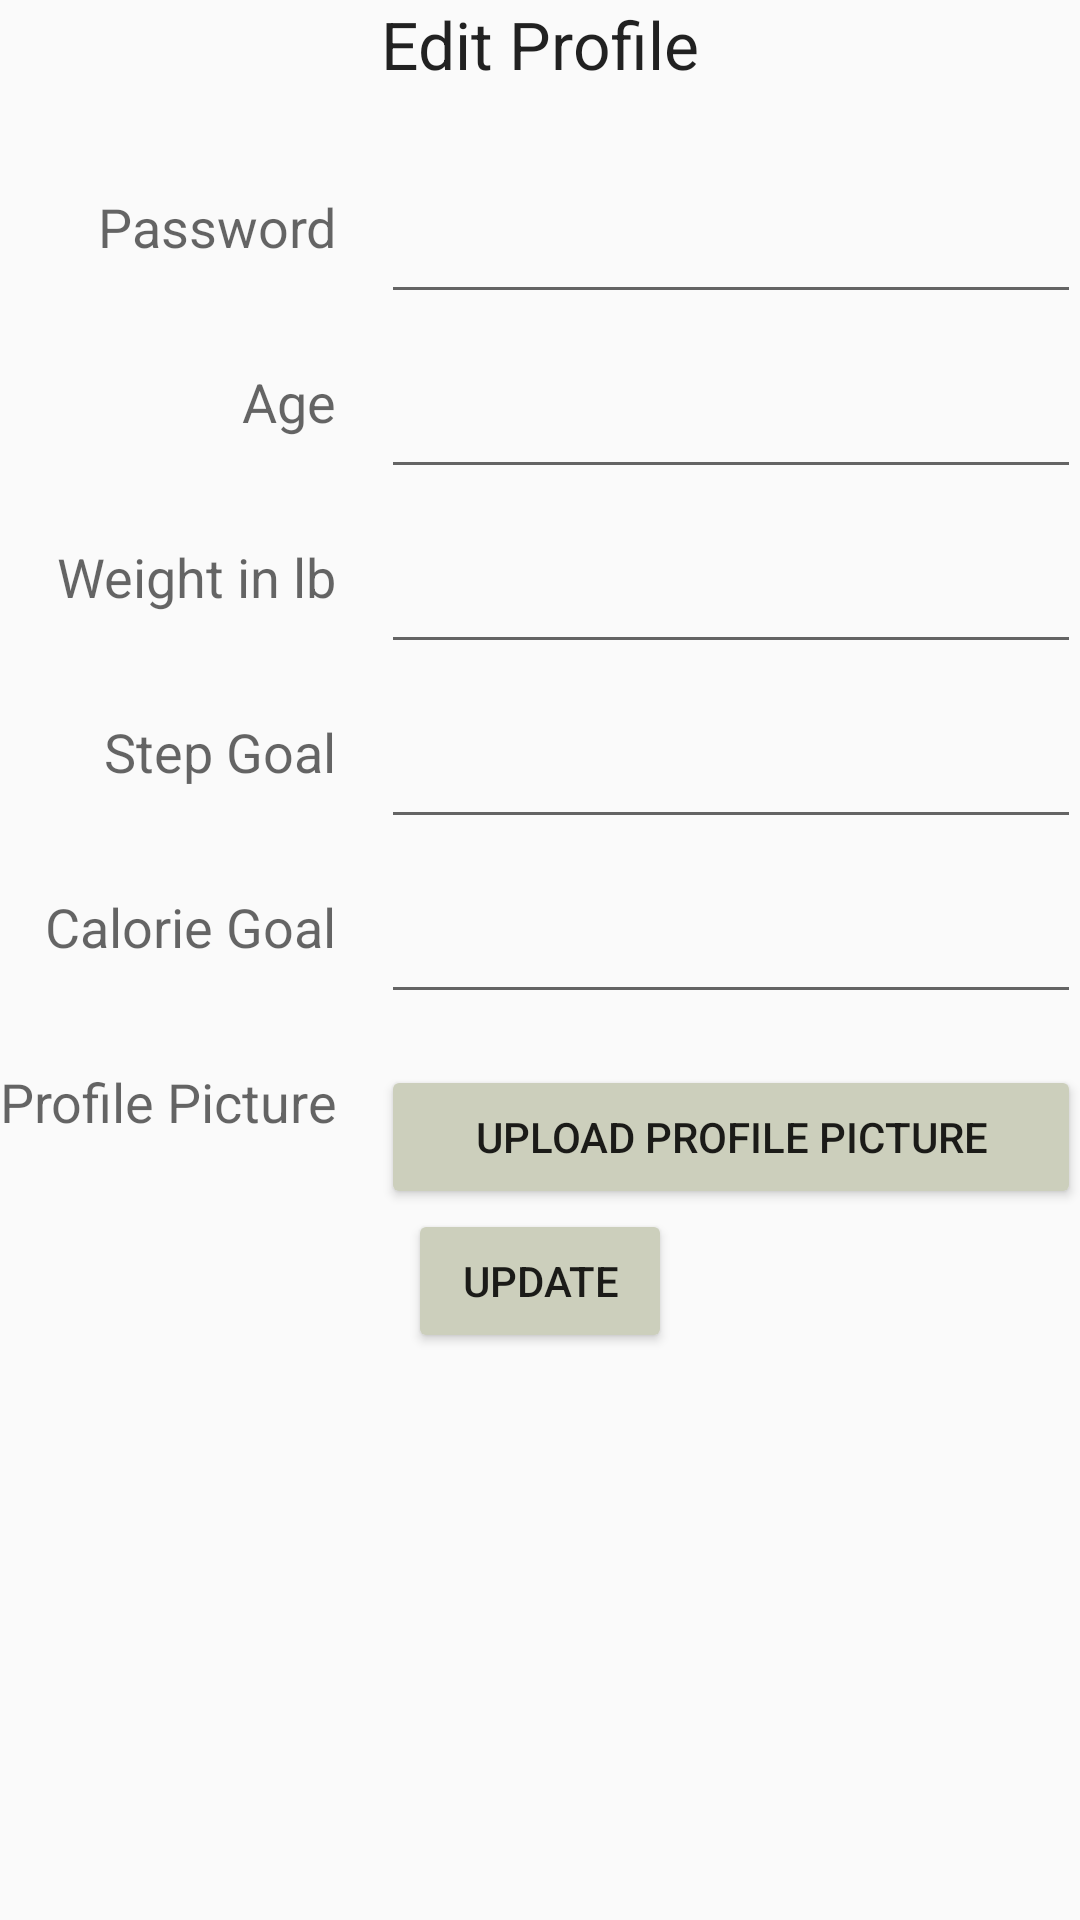

The Android layout XML behind this screen, and the referenced resources:
<!-- AndroidManifest.xml: application theme AppTheme -->
<!-- res/layout/content_edit_profile.xml -->
<?xml version="1.0" encoding="utf-8"?>
<RelativeLayout xmlns:android="http://schemas.android.com/apk/res/android"
    xmlns:app="http://schemas.android.com/apk/res-auto"
    xmlns:tools="http://schemas.android.com/tools"
    android:layout_width="match_parent"
    android:layout_height="match_parent"
    android:paddingBottom="@dimen/activity_vertical_margin"
    android:paddingLeft="@dimen/activity_horizontal_margin"
    android:paddingRight="@dimen/activity_horizontal_margin"
    android:paddingTop="@dimen/activity_vertical_margin"
    app:layout_behavior="@string/appbar_scrolling_view_behavior"
    tools:context="com.example.sheyda.pedometer.EditProfile"
    tools:showIn="@layout/activity_edit_profile">

    <TextView
        android:layout_width="wrap_content"
        android:layout_height="wrap_content"
        android:textAppearance="?android:attr/textAppearanceLarge"
        android:text="Edit Profile"
        android:id="@+id/textView10"
        android:layout_alignParentTop="true"
        android:layout_centerHorizontal="true" />

    <TextView
        android:layout_width="wrap_content"
        android:layout_height="wrap_content"
        android:textAppearance="?android:attr/textAppearanceMedium"
        android:text="Password"
        android:id="@+id/textView12"
        android:layout_alignParentLeft="true"
        android:layout_alignParentStart="true"
        android:layout_marginTop="34dp"
        android:layout_alignRight="@+id/textView13"
        android:layout_alignEnd="@+id/textView13"
        android:gravity="right"
        android:layout_below="@+id/textView10" />

    <TextView
        android:layout_width="wrap_content"
        android:layout_height="wrap_content"
        android:textAppearance="?android:attr/textAppearanceMedium"
        android:text="Age"
        android:id="@+id/textView13"
        android:layout_below="@+id/textView12"
        android:layout_alignParentLeft="true"
        android:layout_alignParentStart="true"
        android:layout_marginTop="34dp"
        android:layout_alignRight="@+id/textView14"
        android:layout_alignEnd="@+id/textView14"
        android:gravity="right"/>

    <TextView
        android:layout_width="wrap_content"
        android:layout_height="wrap_content"
        android:textAppearance="?android:attr/textAppearanceMedium"
        android:text="Weight in lb"
        android:id="@+id/textView14"
        android:layout_below="@+id/textView13"
        android:layout_alignParentLeft="true"
        android:layout_alignParentStart="true"
        android:layout_marginTop="34dp"
        android:layout_alignRight="@+id/textView15"
        android:layout_alignEnd="@+id/textView15"
        android:gravity="right"/>

    <TextView
        android:layout_width="wrap_content"
        android:layout_height="wrap_content"
        android:textAppearance="?android:attr/textAppearanceMedium"
        android:text="Step Goal"
        android:id="@+id/textView15"
        android:layout_below="@+id/textView14"
        android:layout_alignParentLeft="true"
        android:layout_alignParentStart="true"
        android:layout_marginTop="34dp"
        android:layout_alignRight="@+id/textView16"
        android:layout_alignEnd="@+id/textView16"
        android:gravity="right"/>

    <TextView
        android:layout_width="wrap_content"
        android:layout_height="wrap_content"
        android:textAppearance="?android:attr/textAppearanceMedium"
        android:text="Calorie Goal"
        android:id="@+id/textView16"
        android:layout_below="@+id/textView15"
        android:layout_alignParentLeft="true"
        android:layout_alignParentStart="true"
        android:layout_marginTop="34dp"
        android:layout_alignRight="@+id/textView17"
        android:layout_alignEnd="@+id/textView17"
        android:gravity="right"/>

    <TextView
        android:layout_width="wrap_content"
        android:layout_height="wrap_content"
        android:textAppearance="?android:attr/textAppearanceMedium"
        android:text="Profile Picture"
        android:id="@+id/textView17"
        android:layout_below="@+id/textView16"
        android:layout_alignParentLeft="true"
        android:layout_alignParentStart="true"
        android:layout_marginTop="34dp"
        android:gravity="right"/>

    <EditText
        android:layout_width="wrap_content"
        android:layout_height="wrap_content"
        android:inputType="textPassword"
        android:ems="10"
        android:id="@+id/editText8"
        android:layout_alignTop="@+id/textView12"
        android:layout_alignParentRight="true"
        android:layout_alignParentEnd="true"
        android:layout_alignLeft="@+id/textView10"
        android:layout_alignStart="@+id/textView10" />

    <EditText
        android:layout_width="wrap_content"
        android:layout_height="wrap_content"
        android:inputType="number"
        android:ems="10"
        android:id="@+id/editText9"
        android:layout_alignTop="@+id/textView13"
        android:layout_alignRight="@+id/editText8"
        android:layout_alignEnd="@+id/editText8"
        android:layout_alignLeft="@+id/editText8"
        android:layout_alignStart="@+id/editText8" />

    <EditText
        android:layout_width="wrap_content"
        android:layout_height="wrap_content"
        android:inputType="number"
        android:ems="10"
        android:id="@+id/editText10"
        android:layout_alignTop="@+id/textView14"
        android:layout_alignRight="@+id/editText8"
        android:layout_alignEnd="@+id/editText8"
        android:layout_alignLeft="@+id/editText9"
        android:layout_alignStart="@+id/editText9" />

    <EditText
        android:layout_width="wrap_content"
        android:layout_height="wrap_content"
        android:inputType="number"
        android:ems="10"
        android:id="@+id/editText11"
        android:layout_alignTop="@+id/textView15"
        android:layout_alignRight="@+id/editText8"
        android:layout_alignEnd="@+id/editText8"
        android:layout_alignLeft="@+id/editText10"
        android:layout_alignStart="@+id/editText10" />

    <EditText
        android:layout_width="wrap_content"
        android:layout_height="wrap_content"
        android:inputType="number"
        android:ems="10"
        android:id="@+id/editText12"
        android:layout_alignTop="@+id/textView16"
        android:layout_alignRight="@+id/editText8"
        android:layout_alignEnd="@+id/editText8"
        android:layout_alignLeft="@+id/editText11"
        android:layout_alignStart="@+id/editText11" />

    <Button
        android:layout_width="wrap_content"
        android:layout_height="wrap_content"
        android:text="Upload Profile Picture"
        android:id="@+id/gallery"
        android:backgroundTint="#CCCFBC"
        android:layout_alignTop="@+id/textView17"
        android:layout_alignRight="@+id/editText12"
        android:layout_alignEnd="@+id/editText12"
        android:layout_alignLeft="@+id/editText12"
        android:layout_alignStart="@+id/editText12" />

    <Button
        android:layout_width="wrap_content"
        android:layout_height="wrap_content"
        android:text="Update"
        android:id="@+id/updatebutton"
        android:backgroundTint="#CCCFBC"
        android:layout_below="@+id/gallery"
        android:layout_centerHorizontal="true"
        android:layout_marginTop="0dp"/>

</RelativeLayout>
<!-- resources referenced by this layout -->
<resources>
  <style name="AppTheme" parent="Theme.AppCompat.Light.DarkActionBar">
          
          <item name="colorPrimary">@color/colorPrimary</item>
          <item name="colorPrimaryDark">@color/colorPrimaryDark</item>
          <item name="colorAccent">@color/colorAccent</item>
      </style>
  <!-- not gathered from this repository: default colours our renderer supplied (Android Studio template values) -->
  <color name="colorPrimary">#FF6200EE</color>
  <color name="colorPrimaryDark">#FF3700B3</color>
  <color name="colorAccent">#FF03DAC5</color>
</resources>
